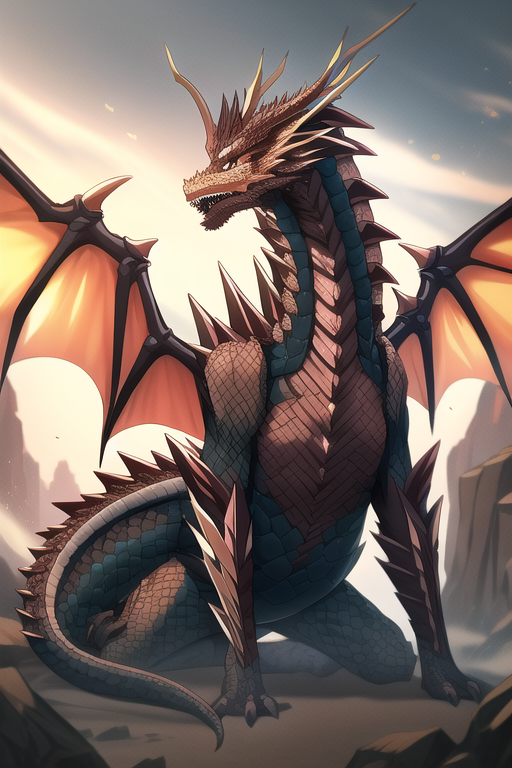
Generation parameters embedded in this image by NovelAI (PNG 'Description' and 'Comment' text chunks):
masterpiece, best quality, Best quality, masterpiece, dragon, 
{"steps":28,"sampler":"k_euler_ancestral","seed":1971311352,"strength":0.69,"noise":0.667,"scale":11.0,"uc":"nsfw, lowres, bad anatomy, bad hands, text, error, missing fingers, extra digit, fewer digits, cropped, worst quality, low quality, normal quality, jpeg artifacts, signature, watermark, username, blurry"}